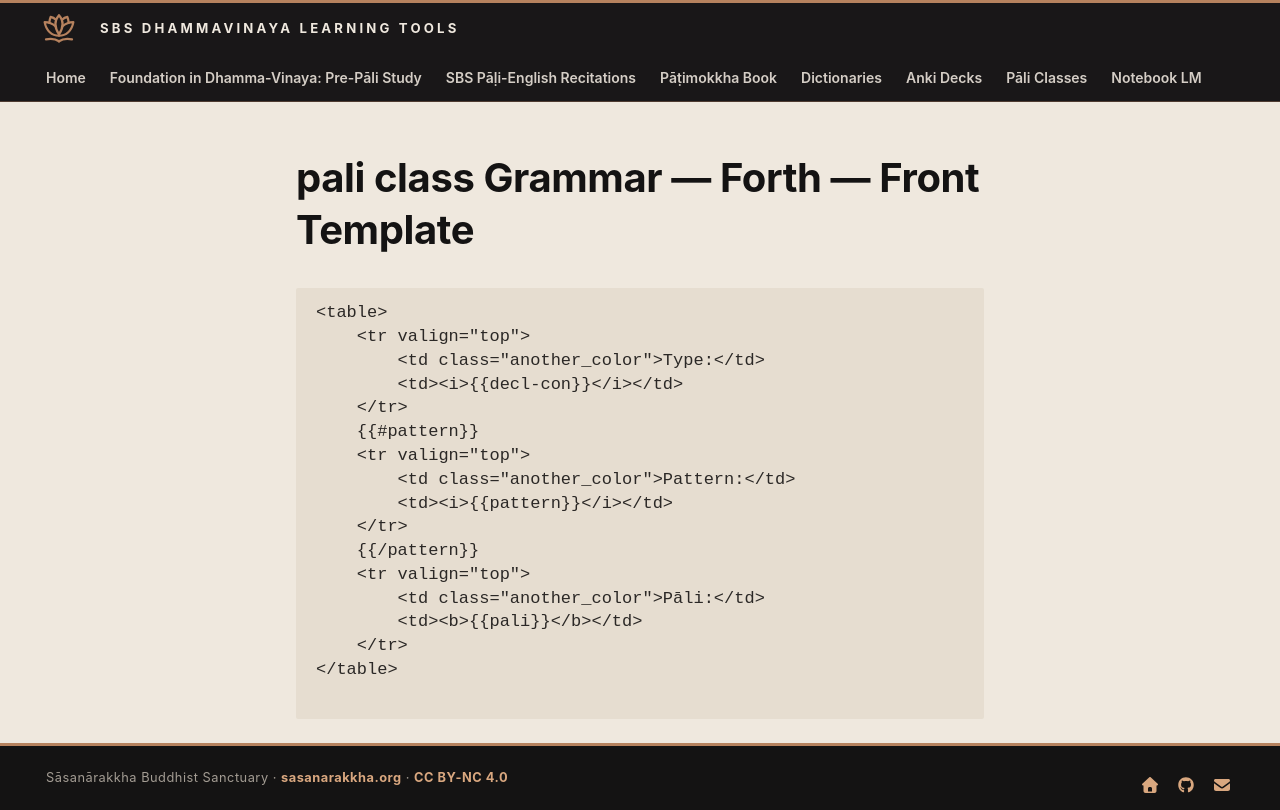

repository: sasanarakkha/study-tools · page: 5-anki/templates/grammar-gramm-forth-front/index.html · generator: mkdocs

# pali class Grammar — Forth — Front Template

```html
<table>
    <tr valign="top">
        <td class="another_color">Type:</td>
        <td><i>{{decl-con}}</i></td>
    </tr>
    {{#pattern}}
    <tr valign="top">
        <td class="another_color">Pattern:</td>
        <td><i>{{pattern}}</i></td>
    </tr>
    {{/pattern}}
    <tr valign="top">
        <td class="another_color">Pāli:</td>
        <td><b>{{pali}}</b></td>
    </tr>
</table>

```
